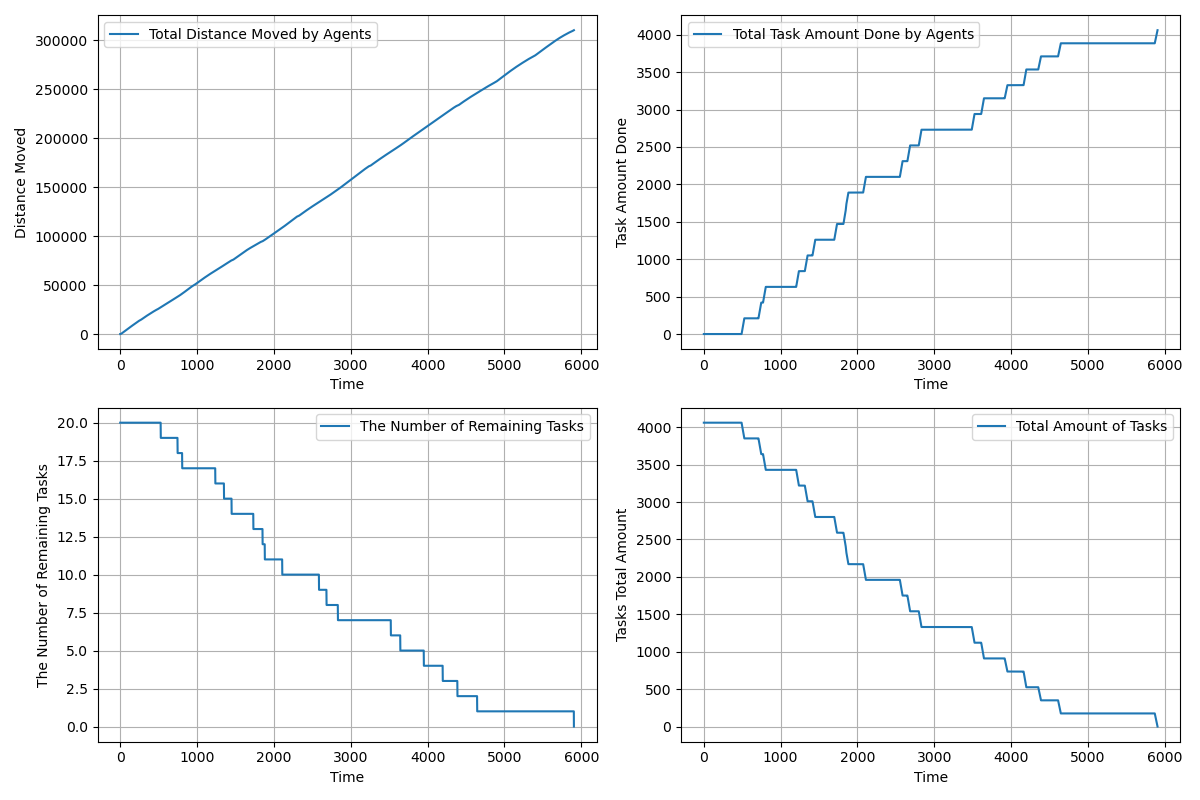

Source data for this figure (header and first rows):
time, agents_total_distance_moved, agents_total_task_amount_done, completed_tasks, remaining_tasks, tasks_total_amount_left
1.0, 2.95, 0.0, 0, 20, 4060
2.0, 8.85, 0.0, 0, 20, 4060
3.0, 17.7, 0.0, 0, 20, 4060
4.0, 29.5, 0.0, 0, 20, 4060
5.0, 44.25, 0.0, 0, 20, 4060
6.0, 61.95, 0.0, 0, 20, 4060
7.0, 82.6, 0.0, 0, 20, 4060
8.0, 106.2, 0.0, 0, 20, 4060
9.0, 132.8, 0.0, 0, 20, 4060
10.0, 162.2, 0.0, 0, 20, 4060
11.0, 194.7, 0.0, 0, 20, 4060
12.0, 230.1, 0.0, 0, 20, 4060
13.0, 268.5, 0.0, 0, 20, 4060
14.0, 309.8, 0.0, 0, 20, 4060
15.0, 354.0, 0.0, 0, 20, 4060
16.0, 401.2, 0.0, 0, 20, 4060
17.0, 451.3, 0.0, 0, 20, 4060
18.0, 504.5, 0.0, 0, 20, 4060
19.0, 560.5, 0.0, 0, 20, 4060
20.0, 619.5, 0.0, 0, 20, 4060
21.0, 678.5, 0.0, 0, 20, 4060
22.0, 737.5, 0.0, 0, 20, 4060
23.0, 796.5, 0.0, 0, 20, 4060
24.0, 855.5, 0.0, 0, 20, 4060
25.0, 914.5, 0.0, 0, 20, 4060
26.0, 973.5, 0.0, 0, 20, 4060
27.0, 1032, 0.0, 0, 20, 4060
28.0, 1092, 0.0, 0, 20, 4060
29.0, 1150, 0.0, 0, 20, 4060
30.0, 1210, 0.0, 0, 20, 4060
31.0, 1268, 0.0, 0, 20, 4060
32.0, 1328, 0.0, 0, 20, 4060
33.0, 1386, 0.0, 0, 20, 4060
34.0, 1446, 0.0, 0, 20, 4060
35.0, 1504, 0.0, 0, 20, 4060
36.0, 1564, 0.0, 0, 20, 4060
37.0, 1622, 0.0, 0, 20, 4060
38.0, 1682, 0.0, 0, 20, 4060
39.0, 1740, 0.0, 0, 20, 4060
40.0, 1800, 0.0, 0, 20, 4060
41.0, 1858, 0.0, 0, 20, 4060
42.0, 1918, 0.0, 0, 20, 4060
43.0, 1976, 0.0, 0, 20, 4060
44.0, 2036, 0.0, 0, 20, 4060
45.0, 2094, 0.0, 0, 20, 4060
46.0, 2154, 0.0, 0, 20, 4060
47.0, 2212, 0.0, 0, 20, 4060
48.0, 2272, 0.0, 0, 20, 4060
49.0, 2330, 0.0, 0, 20, 4060
50.0, 2390, 0.0, 0, 20, 4060
51.0, 2448, 0.0, 0, 20, 4060
52.0, 2508, 0.0, 0, 20, 4060
53.0, 2566, 0.0, 0, 20, 4060
54.0, 2626, 0.0, 0, 20, 4060
55.0, 2684, 0.0, 0, 20, 4060
56.0, 2744, 0.0, 0, 20, 4060
57.0, 2802, 0.0, 0, 20, 4060
58.0, 2862, 0.0, 0, 20, 4060
59.0, 2920, 0.0, 0, 20, 4060
60.0, 2980, 0.0, 0, 20, 4060
... 5,844 more rows
